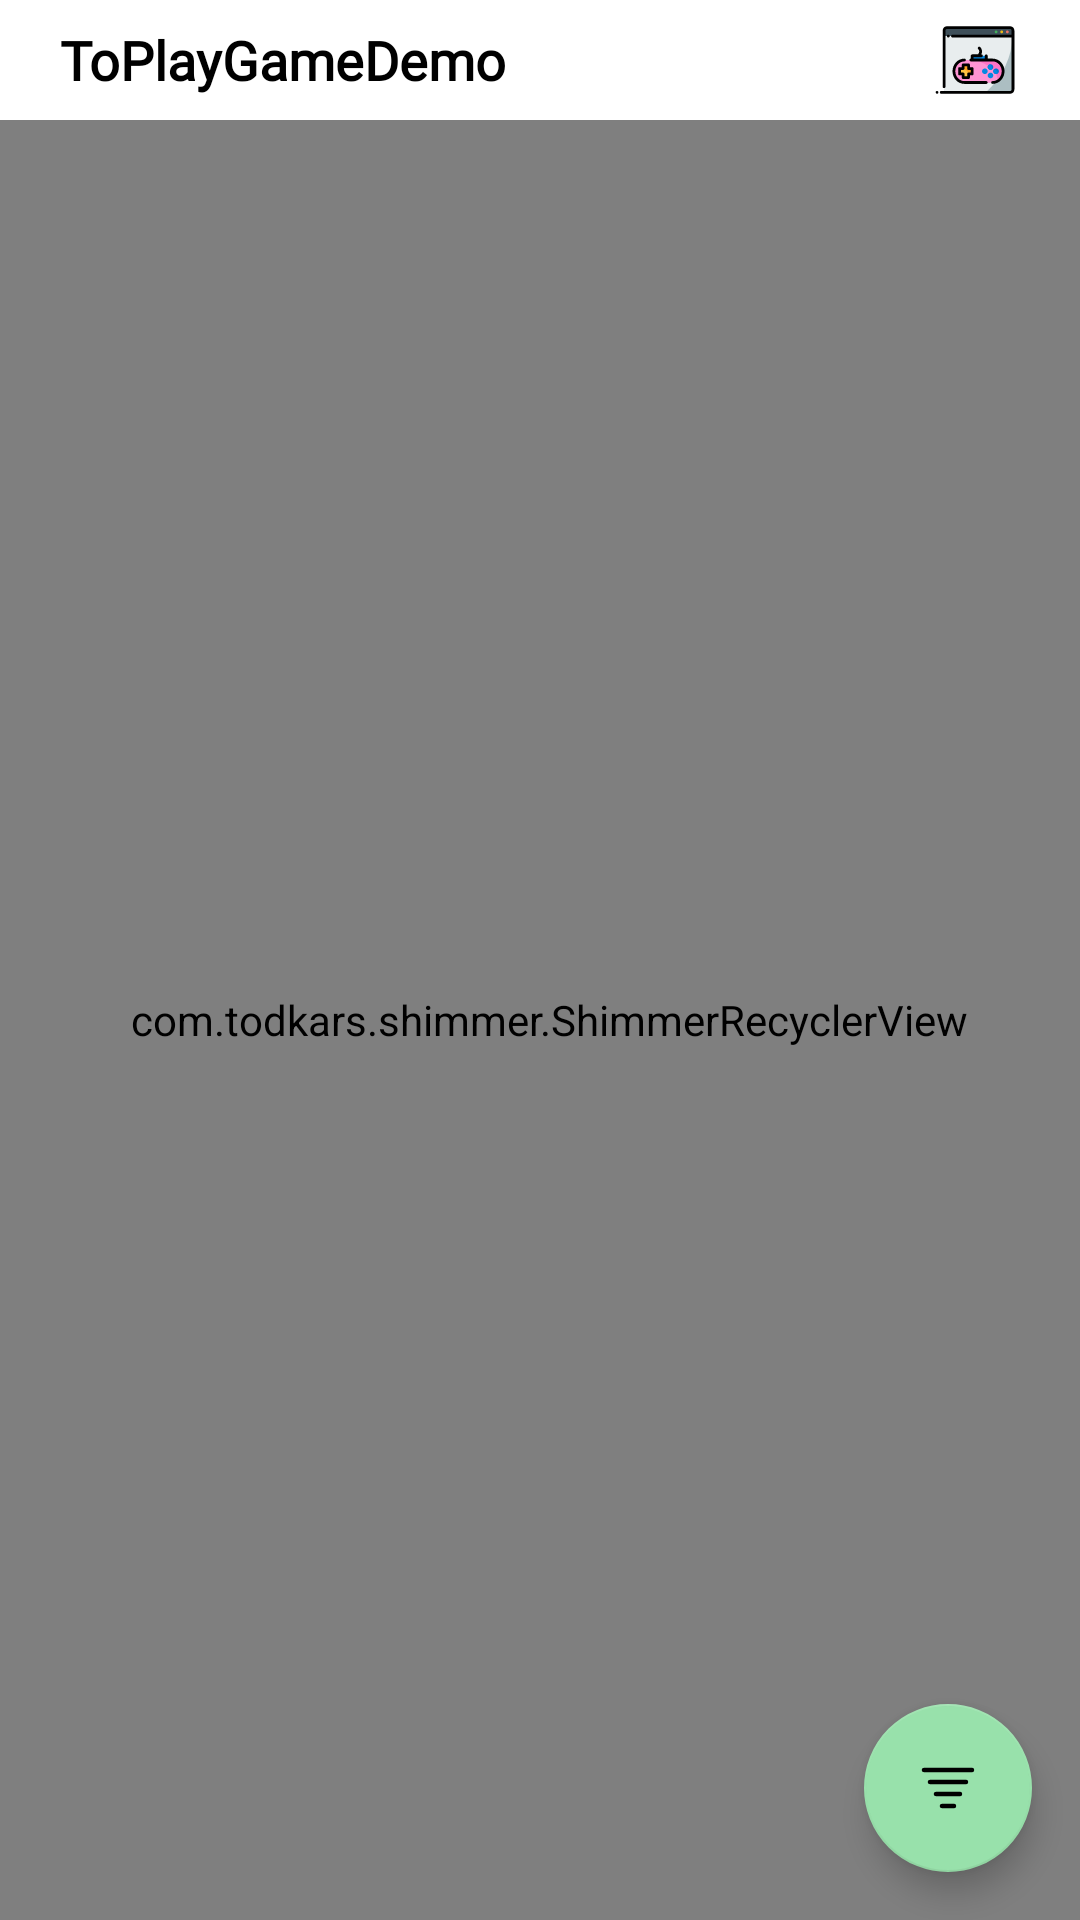

Here is an Android app screen rendered from its layout file. Give the layout XML and the strings, colors and styles it references.
<!-- AndroidManifest.xml: application theme Theme.ToPlayGameDemo -->
<!-- res/layout/fragment_game.xml -->
<?xml version="1.0" encoding="utf-8"?>
<androidx.constraintlayout.widget.ConstraintLayout xmlns:android="http://schemas.android.com/apk/res/android"
    xmlns:app="http://schemas.android.com/apk/res-auto"
    xmlns:tools="http://schemas.android.com/tools"
    android:layout_width="match_parent"
    android:layout_height="match_parent"
    tools:context=".ui.fragments.game.GameFragment">

    <LinearLayout
        android:id="@+id/ll_header"
        android:layout_width="match_parent"
        android:layout_height="40dp"
        android:elevation="2dp"
        android:orientation="horizontal"
        android:paddingHorizontal="20dp"
        app:layout_constraintStart_toStartOf="parent"
        app:layout_constraintTop_toTopOf="parent">

        <TextView
            android:layout_width="match_parent"
            android:layout_height="wrap_content"
            android:layout_gravity="center"
            android:layout_weight="1"
            android:fontFamily="@font/arlrdbd"
            android:text="@string/app_name"
            android:textColor="@color/black"
            android:textSize="18sp"
            android:textStyle="bold" />

        <ImageView
            android:layout_width="30dp"
            android:layout_height="30dp"
            android:layout_gravity="center"
            android:src="@drawable/ic_game" />

    </LinearLayout>

    <androidx.constraintlayout.widget.Guideline
        android:id="@+id/guidelineHorizontal"
        android:layout_width="wrap_content"
        android:layout_height="wrap_content"
        android:orientation="horizontal"
        app:layout_constraintGuide_begin="332dp" />

    <ImageView
        android:id="@+id/imageViewError"
        android:layout_width="100dp"
        android:layout_height="100dp"
        android:src="@drawable/ic_error"
        android:alpha="0.5"
        android:visibility="gone"
        app:layout_constraintBottom_toTopOf="@id/guidelineHorizontal"
        app:layout_constraintEnd_toEndOf="parent"
        app:layout_constraintStart_toStartOf="parent" />

    <TextView
        android:id="@+id/txtError"
        android:layout_width="wrap_content"
        android:layout_height="wrap_content"
        android:layout_marginBottom="8dp"
        android:text="No Internet"
        android:textSize="18sp"
        android:visibility="gone"
        app:layout_constraintBottom_toTopOf="@id/imageViewError"
        app:layout_constraintEnd_toEndOf="@+id/imageViewError"
        app:layout_constraintStart_toStartOf="@+id/imageViewError" />

    <com.todkars.shimmer.ShimmerRecyclerView
        android:id="@+id/rv_all_game"
        android:layout_width="match_parent"
        android:layout_height="0dp"
        android:nestedScrollingEnabled="false"
        android:paddingLeft="6dp"
        app:layoutManager="androidx.recyclerview.widget.GridLayoutManager"
        app:spanCount="2"
        app:layout_constraintBottom_toBottomOf="parent"
        app:layout_constraintEnd_toEndOf="parent"
        app:layout_constraintStart_toStartOf="parent"
        app:layout_constraintTop_toBottomOf="@+id/ll_header"
        app:shimmer_recycler_item_count="10"
        app:shimmer_recycler_layout="@layout/shimmer_item_game"
        tools:itemCount="10"
        tools:listitem="@layout/item_game" />

    <com.google.android.material.floatingactionbutton.FloatingActionButton
        android:id="@+id/floatingActionButton"
        android:layout_width="wrap_content"
        android:layout_height="wrap_content"
        android:layout_marginEnd="16dp"
        android:layout_marginBottom="16dp"
        android:clickable="true"
        android:src="@drawable/ic_filter"
        app:layout_constraintBottom_toBottomOf="parent"
        app:layout_constraintEnd_toEndOf="parent" />

</androidx.constraintlayout.widget.ConstraintLayout>
<!-- res/layout/shimmer_item_game.xml (included above) -->
<?xml version="1.0" encoding="utf-8"?>
<androidx.constraintlayout.widget.ConstraintLayout xmlns:android="http://schemas.android.com/apk/res/android"
    xmlns:app="http://schemas.android.com/apk/res-auto"
    xmlns:tools="http://schemas.android.com/tools"
    android:layout_width="wrap_content"
    android:layout_margin="5dp"
    android:layout_height="wrap_content">

    <com.google.android.material.card.MaterialCardView
        android:id="@+id/materialCardView"
        android:layout_width="wrap_content"
        android:layout_height="wrap_content"
        android:elevation="18dp"
        app:cardCornerRadius="16dp"
        app:layout_constraintStart_toStartOf="parent"
        app:layout_constraintTop_toTopOf="parent">

        <LinearLayout
            android:layout_width="match_parent"
            android:layout_height="wrap_content"
            android:orientation="vertical">

            <View
                android:id="@+id/shimmerPosterView"
                android:layout_width="200dp"
                android:layout_height="180dp"
                android:adjustViewBounds="true"
                android:scaleType="centerCrop"
                android:background="@color/purple_100"
                android:clipToOutline="true"
                android:layout_marginBottom="4dp"
                android:src="@drawable/ic_error" />

            <View
                android:id="@+id/shimmertxtTitle"
                android:layout_width="116dp"
                android:layout_height="14dp"
                android:layout_marginTop="4dp"
                android:background="@color/purple_100"
                android:layout_marginStart="10dp"
                android:layout_marginBottom="4dp"
                android:ellipsize="end"
                android:maxLines="1" />

            <View
                android:id="@+id/shimmertxtGenre"
                android:layout_width="128dp"
                android:layout_height="14dp"
                android:ellipsize="end"
                android:background="@color/purple_100"
                android:layout_marginStart="10dp"
                android:fontFamily="@font/arlrdbd"
                android:maxLines="1"
                android:layout_marginBottom="10dp" />

        </LinearLayout>


    </com.google.android.material.card.MaterialCardView>


</androidx.constraintlayout.widget.ConstraintLayout>
<!-- res/layout/item_game.xml (included above) -->
<?xml version="1.0" encoding="utf-8"?>
<androidx.constraintlayout.widget.ConstraintLayout xmlns:android="http://schemas.android.com/apk/res/android"
    xmlns:app="http://schemas.android.com/apk/res-auto"
    xmlns:tools="http://schemas.android.com/tools"
    android:layout_width="wrap_content"
    android:layout_margin="5dp"
    android:layout_height="wrap_content">

    <com.google.android.material.card.MaterialCardView
        android:id="@+id/materialCardView"
        android:layout_width="wrap_content"
        android:layout_height="wrap_content"
        android:elevation="18dp"
        app:cardCornerRadius="16dp"
        app:layout_constraintStart_toStartOf="parent"
        app:layout_constraintTop_toTopOf="parent">

        <LinearLayout
            android:layout_width="match_parent"
            android:layout_height="wrap_content"
            android:orientation="vertical">

            <ImageView
                android:id="@+id/posterView"
                android:layout_width="200dp"
                android:layout_height="180dp"
                android:adjustViewBounds="true"
                android:scaleType="centerCrop"
                android:clipToOutline="true"
                android:layout_marginBottom="4dp"
                android:src="@drawable/ic_error" />

            <TextView
                android:id="@+id/txtTitle"
                android:layout_width="match_parent"
                android:layout_height="wrap_content"
                android:layout_marginTop="4dp"
                android:layout_marginStart="10dp"
                android:layout_marginBottom="4dp"
                android:ellipsize="end"
                android:textStyle="bold"
                android:textColor="@color/black"
                android:fontFamily="@font/arlrdbd"
                android:maxLines="1"
                android:text="Title" />

            <TextView
                android:id="@+id/txtGenre"
                android:layout_width="match_parent"
                android:layout_height="wrap_content"
                android:ellipsize="end"
                android:layout_marginStart="10dp"
                android:fontFamily="@font/arlrdbd"
                android:maxLines="1"
                android:layout_marginBottom="10dp"
                android:text="genre" />

        </LinearLayout>


    </com.google.android.material.card.MaterialCardView>


</androidx.constraintlayout.widget.ConstraintLayout>
<!-- resources referenced by this layout -->
<resources>
  <color name="black">#FF000000</color>
  <color name="purple_100">#d4bad0</color>
  <!-- drawable ic_filter (drawable) -->
  <vector xmlns:android="http://schemas.android.com/apk/res/android"
      android:width="800dp"
      android:height="800dp"
      android:viewportWidth="24"
      android:viewportHeight="24">
    <path
        android:pathData="M6,10h12M8,14h8M10,18h4M4,6h16"
        android:strokeWidth="1.5"
        android:fillColor="#00000000"
        android:strokeColor="#000000"
        android:strokeLineCap="round"/>
  </vector>
  <!-- drawable ic_game: vector/xml drawable (drawable, 7983 chars, omitted) -->
  <string name="app_name">ToPlayGameDemo</string>
  <style name="Theme.ToPlayGameDemo" parent="Theme.MaterialComponents.DayNight.DarkActionBar">
          
          <item name="colorPrimary">@color/purple_500</item>
          <item name="colorPrimaryVariant">@color/purple_700</item>
          <item name="colorOnPrimary">@color/white</item>
          
          <item name="colorSecondary">@color/teal_200</item>
          <item name="colorSecondaryVariant">@color/teal_700</item>
          <item name="colorOnSecondary">@color/black</item>
          
          <item name="android:statusBarColor" tools:targetApi="l">?attr/colorPrimaryVariant</item>
          
      </style>
  <color name="purple_500">#831f76</color>
  <color name="purple_700">#69146a</color>
  <color name="white">#FFFFFFFF</color>
  <color name="teal_200">#98e1ab</color>
  <color name="teal_700">#009f3b</color>
</resources>
